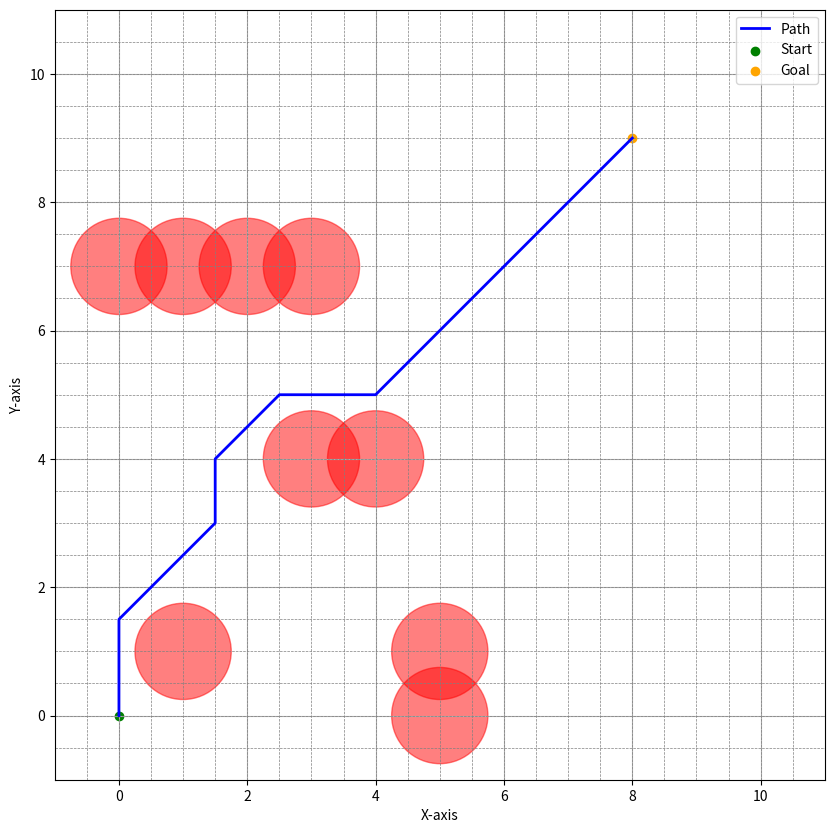

This chart was generated by the following Python code:
import numpy as np
import math as m
import matplotlib.pyplot as plt

class Node():
    def __init__(self, x: float, y: float, cost: float, parent_idx: int) -> None:
        self.x = x
        self.y = y
        self.cost = cost
        self.parent_idx = int(parent_idx)

class Obstacle():
    def __init__(self, x_pos: float, y_pos: float, radius: float) -> None:
        self.x_pos = x_pos
        self.y_pos = y_pos
        self.radius = radius

    def is_inside(self, curr_x: float, curr_y: float, robot_diameter: float) -> bool:
        # Inflate the obstacle by half of the robot's diameter
        inflated_radius = self.radius + 0.5 * robot_diameter
        dist_from = np.sqrt((curr_x - self.x_pos) ** 2 + (curr_y - self.y_pos) ** 2)

        if dist_from > inflated_radius:
            return False

        return True

def compute_index(min_x: int, max_x: int, min_y: int, max_y: int, gs: float, curr_x: int, curr_y: int) -> float:
    index = ((curr_x - min_x) / gs) + ((curr_y - min_y) / gs) * ((max_x + gs - min_x) / gs)
    return index

def get_all_moves(current_x: float, current_y: float, gs: float) -> list:
    move_list = []
    gs_x_bounds = np.arange(-gs, gs + gs, gs)
    gs_y_bounds = np.arange(-gs, gs + gs, gs)

    for dx in gs_x_bounds:
        for dy in gs_y_bounds:
            x_next = current_x + dx
            y_next = current_y + dy

            if [x_next, y_next] == [current_x, current_y]:
                continue

            move = [x_next, y_next]
            move_list.append(move)

    return move_list

def is_not_valid(obst_list: list, x_min: int, y_min: int, x_max: int, y_max: int, x_curr: float, y_curr: float, robot_diameter: float):
    for obs in obst_list:
        if obs.is_inside(x_curr, y_curr, robot_diameter):
            return True

    if x_min > x_curr:
        return True
    if x_max < x_curr:
        return True
    if y_min > y_curr:
        return True
    if y_max < y_curr:
        return True

    return False

# Initialize parameters
start_x = 0
start_y = 0

min_x = 0
max_x = 10

min_y = 0
max_y = 10

goal_x = 8
goal_y = 9

gs = 0.5

robot_diameter = 1.0  # Robot diameter

obstacle_positions = [(1, 1), (4, 4), (3, 4), (5, 0), (5, 1), (0, 7), (1, 7), (2, 7), (3, 7)]
obstacle_list = []  # Store obstacle classes
obstacle_radius = 0.25

# Loop through position of obstacles
for obs_pos in obstacle_positions:
    obstacle = Obstacle(obs_pos[0], obs_pos[1], obstacle_radius)
    obstacle_list.append(obstacle)

# Make two bins/dictionaries
unvisited = {}
visited = {}

# Initialize current_node
current_node = Node(start_x, start_y, 0, int(-1))

# Initialize current_index
current_idx = int(compute_index(min_x, max_x, min_y, max_y, gs, start_x, start_y))

# Insert current_node into unvisited dictionary
unvisited[current_idx] = current_node

# While current node position is not equal to goal location
while [current_node.x, current_node.y] != [goal_x, goal_y]:
    current_idx = min(unvisited, key=lambda x: unvisited[x].cost)  # Set current_index to min value from unvisited
    current_node = unvisited[current_idx]  # Set current_node to unvisited[current_index]
    visited[current_idx] = current_node  # Put current_node into visited dictionary
    del unvisited[current_idx]  # Delete current_index from unvisited

    if [current_node.x, current_node.y] == [goal_x, goal_y]:
        wp_node = current_node
        wp_list = []
        wp_list.append([wp_node.x, wp_node.y])

        while wp_node.parent_idx != -1:
            next_idx = wp_node.parent_idx
            wp_node = visited[next_idx]
            wp_list.append([wp_node.x, wp_node.y])
        wp_list.reverse()

        break

    # Begin search by getting all possible moves
    all_moves = get_all_moves(current_node.x, current_node.y, gs)

    filtered_moves = []

    # Check if moves are valid
    for move in all_moves:
        if is_not_valid(obstacle_list, min_x, min_y, max_x, max_y, move[0], move[1], robot_diameter):
            continue
        else:
            filtered_moves.append(move)

    for move in filtered_moves:
        new_index = int(compute_index(min_x, max_x, min_y, max_y, gs, move[0], move[1]))
        new_cost = current_node.cost + m.dist(move, [current_node.x, current_node.y])

        if new_index in visited:
            continue

        if new_index in unvisited:
            if new_cost < unvisited[new_index].cost:
                unvisited[new_index].cost = new_cost
                unvisited[new_index].parent_idx = current_idx
            continue

        new_node = Node(move[0], move[1], new_cost, current_idx)
        unvisited[new_index] = new_node


# Plot obstacles
for obs in obstacle_list:
    obs.radius += 0.5 * robot_diameter
min_x -= 0.5 * robot_diameter
max_x += 0.5 * robot_diameter
min_y -= 0.5 * robot_diameter
max_y += 0.5 * robot_diameter

# Plot the grid, obstacles, and the path
plt.figure(figsize=(10, 10))

# Plot the grid
for x in np.arange(min_x, max_x + gs, gs):
    plt.axvline(x, color='gray', linestyle='--', linewidth=0.5)
for y in np.arange(min_y, max_y + gs, gs):
    plt.axhline(y, color='gray', linestyle='--', linewidth=0.5)

# Plot obstacles
for obs in obstacle_list:
    circle = plt.Circle((obs.x_pos, obs.y_pos), obs.radius, color='red', alpha=0.5)
    plt.gca().add_patch(circle)

# Plot the path
path_x = [point[0] for point in wp_list]
path_y = [point[1] for point in wp_list]
plt.plot(path_x, path_y, color='blue', linewidth=2, label='Path')

# Plot start and goal
plt.scatter(start_x, start_y, color='green', marker='o', label='Start')
plt.scatter(goal_x, goal_y, color='orange', marker='o', label='Goal')

plt.xlim(min_x - 0.5, max_x + 0.5)
plt.ylim(min_y - 0.5, max_y + 0.5)
plt.gca().set_aspect('equal', adjustable='box')
plt.xlabel('X-axis')
plt.ylabel('Y-axis')
plt.legend()
plt.grid(True)
plt.show()
print("The list of waypoints for the desired path:", wp_list)
print("Cost:", current_node.cost)





